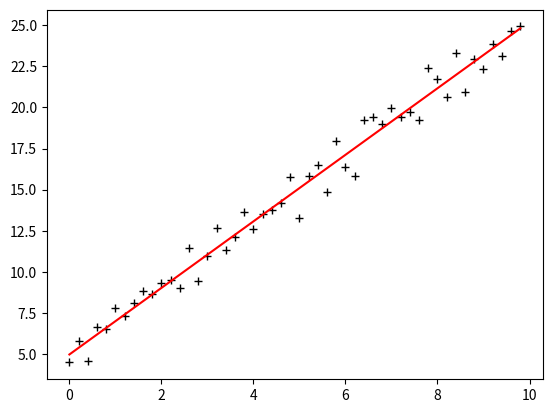

This chart was generated by the following Python code:
# -*- coding: utf-8 -*-
import numpy as np
from scipy import stats
import matplotlib.pyplot as plt

# 构造训练数据
x = np.arange(0., 10., 0.2)
m = len(x)  # 训练数据点数目
x0 = np.full(m, 1.0)
input_data = np.vstack([x0, x]).T  # 将偏置b作为权向量的第一个分量
target_data = 2 * x + 5 + np.random.randn(m)

# 两种终止条件
loop_max = 10000  # 最大迭代次数(防止死循环)
epsilon = 1e-3

# 初始化权值
np.random.seed(0)
w = np.random.randn(2)
# w = np.zeros(2)

alpha = 0.001  # 步长(注意取值过大会导致振荡,过小收敛速度变慢)
diff = 0.
error = np.zeros(2)
count = 0  # 循环次数
finish = 0  # 终止标志
# -------------------------------------------随机梯度下降算法----------------------------------------------------------
'''
while count < loop_max:
    count += 1

    # 遍历训练数据集，不断更新权值
    for i in range(m):
        diff = np.dot(w, input_data[i]) - target_data[i]  # 训练集代入,计算误差值

        # 采用随机梯度下降算法,更新一次权值只使用一组训练数据
        w = w - alpha * diff * input_data[i]

        # ------------------------------终止条件判断-----------------------------------------
        # 若没终止，则继续读取样本进行处理，如果所有样本都读取完毕了,则循环重新从头开始读取样本进行处理。

    # ----------------------------------终止条件判断-----------------------------------------
    # 注意：有多种迭代终止条件，和判断语句的位置。终止判断可以放在权值向量更新一次后,也可以放在更新m次后。
    if np.linalg.norm(w - error) < epsilon:     # 终止条件：前后两次计算出的权向量的绝对误差充分小
        finish = 1
        break
    else:
        error = w
print 'loop count = %d' % count,  '\tw:[%f, %f]' % (w[0], w[1])
'''

# -----------------------------------------------梯度下降法-----------------------------------------------------------
while count < loop_max:
    count += 1

    # 标准梯度下降是在权值更新前对所有样例汇总误差，而随机梯度下降的权值是通过考查某个训练样例来更新的
    # 在标准梯度下降中，权值更新的每一步对多个样例求和，需要更多的计算
    sum_m = np.zeros(2)
    for i in range(m):
        dif = (np.dot(w, input_data[i]) - target_data[i]) * input_data[i]
        sum_m = sum_m + dif  # 当alpha取值过大时,sum_m会在迭代过程中会溢出

    w = w - alpha * sum_m  # 注意步长alpha的取值,过大会导致振荡
    # w = w - 0.005 * sum_m      # alpha取0.005时产生振荡,需要将alpha调小

    # 判断是否已收敛
    if np.linalg.norm(w - error) < epsilon:
        finish = 1
        break
    else:
        error = w
print('loop count = %d' % count, '\tw:[%f, %f]' % (w[0], w[1]))

# check with scipy linear regression
slope, intercept, r_value, p_value, slope_std_error = stats.linregress(x, target_data)
print('intercept = %s slope = %s' % (intercept, slope))

plt.plot(x, target_data, 'k+')
plt.plot(x, w[1] * x + w[0], 'r')
plt.show()